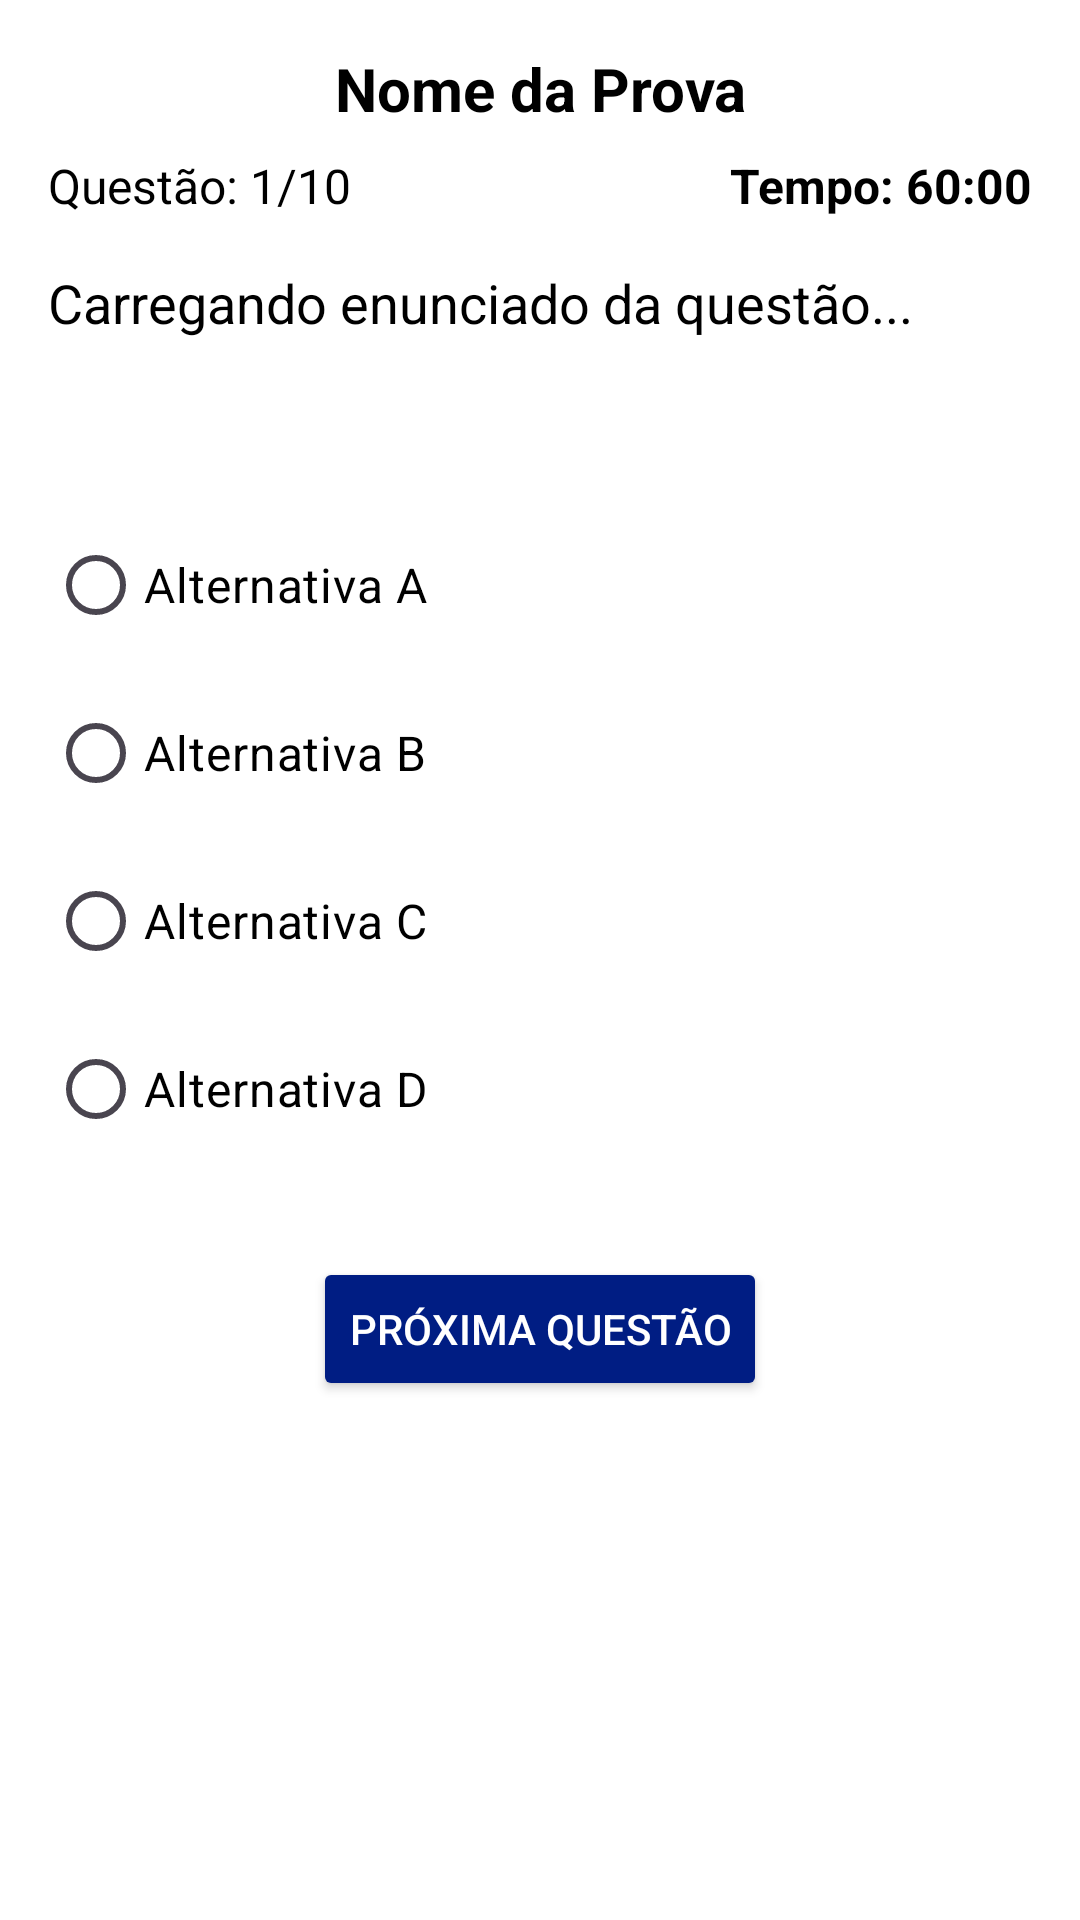

Layout XML and referenced resources for this Android screen:
<!-- AndroidManifest.xml: application theme Theme.Avalia -->
<!-- res/layout/activity_tela_prova.xml -->
<?xml version="1.0" encoding="utf-8"?>
<ScrollView xmlns:android="http://schemas.android.com/apk/res/android"
    xmlns:app="http://schemas.android.com/apk/res-auto"
    xmlns:tools="http://schemas.android.com/tools"
    android:layout_width="match_parent"
    android:layout_height="match_parent"
    android:fillViewport="true"
    android:background="#FFFFFF">

    <LinearLayout
        android:id="@+id/telaProvaContainer"
        android:layout_width="match_parent"
        android:layout_height="wrap_content"
        android:orientation="vertical"
        android:padding="16dp"
        tools:context=".prova.TelaProva">

        <TextView
            android:id="@+id/textViewNomeDaProva"
            android:layout_width="match_parent"
            android:layout_height="wrap_content"
            android:gravity="center"
            android:text="Nome da Prova"
            android:textSize="20sp"
            android:textStyle="bold"
            android:layout_marginBottom="8dp"
            android:textColor="#000"/>

        <LinearLayout
            android:layout_width="match_parent"
            android:layout_height="wrap_content"
            android:orientation="horizontal"
            android:layout_marginBottom="16dp"
            android:textColor="#000">

            <TextView
                android:id="@+id/textViewContadorQuestao"
                android:layout_width="0dp"
                android:layout_height="wrap_content"
                android:layout_weight="1"
                android:text="Questão: 1/10"
                android:textSize="16sp"
                android:textColor="#000"/>

            <TextView
                android:id="@+id/textViewCronometro"
                android:layout_width="wrap_content"
                android:layout_height="wrap_content"
                android:text="Tempo: 60:00"
                android:textSize="16sp"
                android:textStyle="bold"
                android:textColor="#000"/>
        </LinearLayout>

        <TextView
            android:id="@+id/textViewEnunciadoQuestao"
            android:layout_width="match_parent"
            android:layout_height="wrap_content"
            android:text="Carregando enunciado da questão..."
            android:textSize="18sp"
            android:layout_marginBottom="16dp"
            android:minLines="3"
            android:textColor="#000"/>

        <RadioGroup
            android:id="@+id/radioGroupAlternativas"
            android:layout_width="match_parent"
            android:layout_height="wrap_content"
            android:orientation="vertical">

            <RadioButton
                android:id="@+id/radioButtonAlternativaA"
                android:layout_width="match_parent"
                android:layout_height="wrap_content"
                android:text="Alternativa A"
                android:textSize="16sp"
                android:layout_marginBottom="8dp"
                android:textColor="#000"/>

            <RadioButton
                android:id="@+id/radioButtonAlternativaB"
                android:layout_width="match_parent"
                android:layout_height="wrap_content"
                android:text="Alternativa B"
                android:textSize="16sp"
                android:layout_marginBottom="8dp"
                android:textColor="#000"/>

            <RadioButton
                android:id="@+id/radioButtonAlternativaC"
                android:layout_width="match_parent"
                android:layout_height="wrap_content"
                android:text="Alternativa C"
                android:textSize="16sp"
                android:layout_marginBottom="8dp"
                android:textColor="#000"/>

            <RadioButton
                android:id="@+id/radioButtonAlternativaD"
                android:layout_width="match_parent"
                android:layout_height="wrap_content"
                android:text="Alternativa D"
                android:textSize="16sp"
                android:layout_marginBottom="8dp"
                android:textColor="#000"/>

            <RadioButton
                android:id="@+id/radioButtonAlternativaE"
                android:layout_width="match_parent"
                android:layout_height="wrap_content"
                android:text="Alternativa E"
                android:textSize="16sp"
                android:layout_marginBottom="8dp"
                android:visibility="gone"
                android:textColor="#000"/>
        </RadioGroup>

        <Button
            android:id="@+id/buttonProximaFinalizar"
            android:layout_width="wrap_content"
            android:layout_height="wrap_content"
            android:layout_gravity="center_horizontal"
            android:text="Próxima Questão"
            android:layout_marginTop="24dp"
            android:backgroundTint="@color/blueDark"
            android:textColor="#FFFFFF"/>

    </LinearLayout>
</ScrollView>
<!-- resources referenced by this layout -->
<resources>
  <color name="blueDark">#001D83</color>
  <style name="Theme.Avalia" parent="Base.Theme.Avalia" />
  <style name="Base.Theme.Avalia" parent="Theme.Material3.DayNight.NoActionBar">
          <item name="colorPrimary">@color/blueDark</item>
          <item name="colorSecondary">@color/white</item>
      </style>
  <color name="white">#FFFFFF</color>
</resources>
